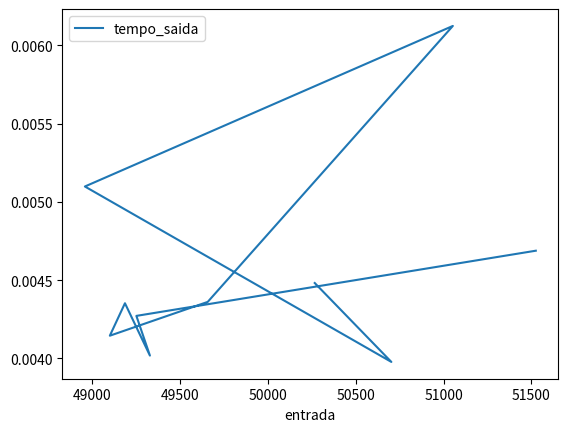

Write Python code to recreate this figure.
'''
Alunos: 
[redacted]
[redacted]

'''

#Encontrar o K-esimo maior elemento da lista

from random import randint
from time import time
import seaborn as sns
import pandas as pd
import matplotlib.pyplot as plt

def BubbleFiveSort(A): #ordena uma lista de 5 elementos. Retorna mediana | (O(cst. * cst.))

    tam = len(A) #sempre sera 5, entao a complexidade dos fors sera tempo cst.
                 #so nao hard coded o numero 5 nos ranges pq temos ainda que fazer o bubble sort da particao 

    for i in range(0,tam):
        for j in range(0,tam):
            if(j+1 >= tam):
                break #lista esta ordenada
            elif(A[j] > A[j+1]):
                buf = A[j+1]
                A[j+1] = A[j]
                A[j] = buf

    #print("fim de bubble sort!",A)

    if(tam%2 != 0): #lista impar
        return A[tam//2]
    else: #lista par
        return A[tam//2 -1] #pega o menor elemento entre os dois do meio 


def BubbleSort(A): #ordena uma lista de 5 elementos. Retorna mediana | (O(cst. * cst.))

    tam = len(A) #sempre sera 5, entao a complexidade dos fors sera tempo cst.
                 #so nao hard coded o numero 5 nos ranges pq temos ainda que fazer o bubble sort da particao 

    for i in range(0,tam):
        for j in range(0,tam):
            if(j+1 >= tam):
                break #lista esta ordenada
            elif(A[j] > A[j+1]):
                buf = A[j+1]
                A[j+1] = A[j]
                A[j] = buf

    #print("fim de bubble sort!",A)

    return A

def MOM(A,k): #Median Of Medians algorithm | O(n)

    resto = len(A) % 5 #se esse valor for diferente de zero, entao este valor deve ser o tamanho da ultima particao 
    mom_list = [] 
    i = 0
    while i < len(A):

        if(resto != 0 and i+5 >= len(A)): #ultima particao menor que 5 elementos 
            mom_list.append(BubbleFiveSort(A[i:i+resto]))    
            break #como sao os ultimos elementos, acabou a mediana das medianas

        mom_list.append(BubbleFiveSort(A[i:i+5])) #pega a mediana do primeiro grupo de 5

        i+=5

    #print("mom_list: ",mom_list)

    if(len(mom_list) <= 5):
        #print("retornando mediana das medianas...")
        return BubbleFiveSort(mom_list) #mediana das medianas
    else:
        return MOM(mom_list,k)


def LinearSelection(A,k):

    tam = len(A)
    if(tam == 1):
        return A[0]
    
    median = MOM(A,k)

    L = []
    R = []
    M = []

    for i in range(0,tam):

        if(A[i] == median):
            M.append(A[i])
        elif(A[i] < median): # se fosse menor ou igual, teriamos um algoritmo n²
            L.append(A[i])
        else:
            R.append(A[i])

    if(len(L) + len(M) >= k and len(L) < k):
        return median

    if(len(L) >= k):
        return LinearSelection(L,k)
    else:
        return LinearSelection(R, k - len(L) - len(M))

def SortSelection(A, k):
    Aord = BubbleSort(A)
    n = len(Aord)
    if k <= 0 or k > n:
        raise ValueError("k está fora dos limites da lista")
    return Aord[k-1]


def tarefa2():

    tam = randint(1000,10000)

    if(tam%2 == 1): #arredondando para baixo caso metade do k seja impar
        k = tam//2 -1
    else:
        k = tam//2

    lista_entrada = []
    
    lista_saida_linear = []
    lista_saida_sort = []

    for i in range(0,10):
        buf = []
        for j in range(0,tam):
            buf.append(randint(1,100000))
        lista_entrada.append(buf)

    for i in range(0,10):
        start = time()
        buf_linear = LinearSelection(lista_entrada[i],k)
        lista_saida_linear.append([buf_linear,time() - start])

        start = time()
        buf_sort = SortSelection(lista_entrada[i],k)
        lista_saida_sort.append([buf_sort,time() - start])

    # print(lista_saida_linear)
    # print(lista_saida_sort)

    for i in range(0,10): #verifica se os valores estao batendo
        if(lista_saida_linear[i][0] != lista_saida_sort[i][0]):
            raise Exception("valor ",i,"diferente entre Linear e Sort")


    #PLOTTING

    x_axis = []
    y_axis_linear = []
    y_axis_sort = []

    for i in range(0,10): #pega os eixos e os tempos
        x_axis.append(lista_saida_linear[i][0])
        y_axis_linear.append(lista_saida_linear[i][1])
        y_axis_sort.append(lista_saida_sort[i][1])

    dicio_linear = {'entrada': x_axis, 'tempo_saida': y_axis_linear}
    dicio_sort = {'entrada': x_axis, 'tempo_saida': y_axis_sort}

    df = pd.DataFrame(dicio_linear)

    df.plot(x='entrada',y='tempo_saida')


    return


def testing():

    A = [7,8,9,10,1,2,3,4,5,6] #no rep
    B = [1,4,5,5,7,9,8,10,2,4,10,10,] #w/ rep
    C = [1,2,3,4] #len < 5
    D = [3,3,3,3,3,3,3,3,3]# all rep
    test_list = [A,B,C,D]

    for i in range(0,len(test_list)):
        lista = test_list[i]
        k = (len(lista)//2)
        print("Lista", i, "sendo testada: ",lista)
        print("K elemento sendo procurado: ",k)
        print("valor de retorno LinearSelection: ",LinearSelection(lista,k))
        print("Valor de retorno SortSelection: ", SortSelection(lista,k))


# testing()
tarefa2()
